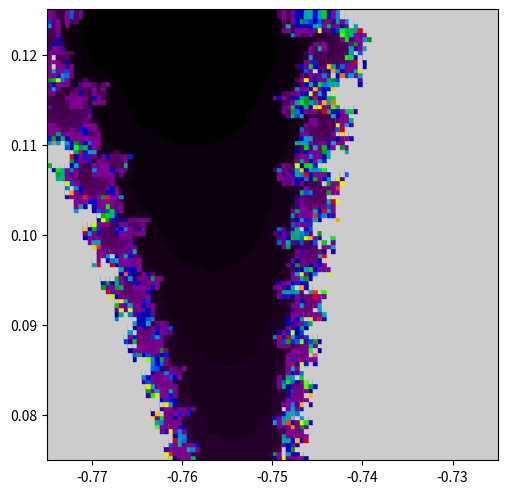

The script that saved this image:
import matplotlib.pyplot as plt
import numpy as np
from decimal import Decimal, getcontext
import math
import time, datetime

getcontext().prec = 40

# Color mapping
from matplotlib.cm import ScalarMappable
cmp = 'nipy_spectral'
filename = "test"
mycmap = ScalarMappable(cmap=cmp)
mycmap.to_rgba([0,1])
print(datetime.datetime.now().time())
print(filename, cmp)

class Complex:
	def __init__(self, a, b):
		self.a = a
		self.b = b

	def __pow__(self, power, modulo=None):
		x = self.a**2-self.b**2
		self.b *= 2*self.a
		self.a = x
		return self

	def __add__(self, other):
		self.a += other.a
		self.b += other.b
		return self

	def __abs__(self):
		return self.a**2 + self.b**2

dimension = Decimal(0.05)
center = (Decimal(-0.75),Decimal(0.1))
resolution = 100
max_value = Decimal(1000)
color_space = int(max_value)
drawing = 1

print(resolution, 'x', resolution)

def get_color(x,y):
	x = x/Decimal(resolution)*dimension-dimension/2 + center[0]
	y = y/Decimal(resolution)*dimension-dimension/2 + center[1]

	# Hack from Wikipedia
	p = math.sqrt((x-Decimal(0.25))**2+y**2)
	theta = math.atan2(y,x-Decimal(0.25))
	pc = 1/2 - 1/2*math.cos(theta)
	if p <= pc:
		return 1

	c = Complex(x, y)
	z = Complex(0,0)
	for i in range(color_space):
		z = z**2 + c
		if abs(z) > max_value:
			break
	return max(0, i/color_space)

from PIL import Image, ImageDraw
image = Image.new("RGB", (resolution, resolution), (0,0,0))
image_grey = Image.new("L", (resolution, resolution), (0))
draw = ImageDraw.Draw(image)
draw2 = ImageDraw.Draw(image_grey)
results = np.zeros(shape=(resolution,resolution))
for i in range(resolution):
	for j in range(resolution):
		c = get_color(i,j)
		results[i][j] = c
		clr = mycmap.to_rgba(c)
		draw2.point((i,j),(int(255*c)))
		print((i, j), (int(255 * clr[0]), int(255 * clr[1]), int(255 * clr[2])))
		draw.point((i, j), (int(255*clr[0]), int(255*clr[1]), int(255*clr[2])))

print('Saving')
image.save(filename+".bmp", "BMP")
image_grey.save(filename+"_grey.bmp", "BMP")
del draw, draw2
print(datetime.datetime.now().time())
if drawing:
	print('Started graphing')
	plt.gca().set_aspect('equal', adjustable='box')
	plt.tight_layout(pad=0.0, w_pad=0.0, h_pad=1.0)
	plt.xlim([center[0].__float__()-dimension.__float__()/2, center[0].__float__()+dimension.__float__()/2])
	plt.ylim([center[1].__float__()-dimension.__float__()/2, center[1].__float__()+dimension.__float__()/2])
	plt.scatter(np.array([np.array([i] * resolution) for i in np.arange(-dimension / 2+center[0], dimension / 2+center[0], dimension / resolution)]).flatten(),
				np.array([np.array([i] * resolution) for i in np.arange(-dimension / 2+center[1], dimension / 2+center[1], dimension / resolution)]).T.flatten(),
				c=results.flatten(),marker=',', picker=True, cmap=cmp)
	plt.show()


'''numpy.zeros(shape=(5,2))
>>> z = 2+3j
>>> z.real
2.0
>>> z.imag
3.0
>>> z.conjugate()
(2-3j)

'''
